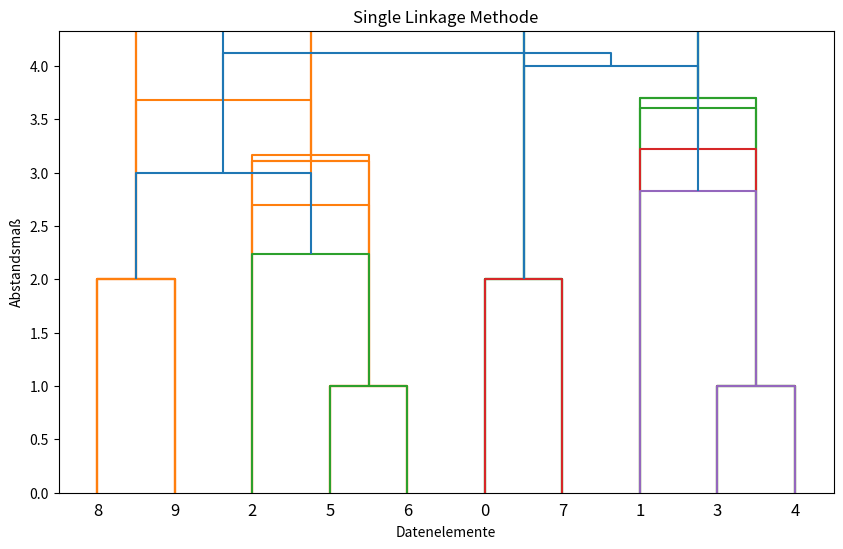

The script that saved this image:
# Dieses Skript führt eine hierarchische Clusteranalyse auf einem Satz von Datenpunkten durch und erstellt anschließend 
# mehrere Dendrogramme, um verschiedene Methoden der Clusterbildung zu vergleichen. Zuerst werden die x- und y-Koordinaten 
# der Datenpunkte in ein Array kombiniert. Dann wird die hierarchische Clusteranalyse mit der Ward-Methode durchgeführt, 
# die darauf abzielt, die Varianz innerhalb der Cluster zu minimieren. Ein Dendrogramm wird erstellt und dargestellt, 
# das die Hierarchie der Cluster sowie die Distanzen zwischen den Datenpunkten visualisiert.
#
# Nach der Darstellung des Dendrogramms mit der Ward-Methode werden weitere Dendrogramme für alternative Methoden der 
# Clusterbildung erstellt und angezeigt, darunter die complete, average und single linkage methods. Jedes Dendrogramm 
# veranschaulicht die Clusterstruktur basierend auf der jeweiligen Methode, wobei die Abstände zwischen den Datenpunkten 
# und den resultierenden Clustern visualisiert werden. Dies ermöglicht es, die unterschiedlichen Clustermethoden zu vergleichen 
# und deren Auswirkungen auf die Clusterstruktur zu verstehen, was wiederum Einblicke in die Datenstruktur und mögliche 
# Clusterzusammensetzungen liefert.

import numpy as np
import matplotlib.pyplot as plt
from scipy.cluster.hierarchy import dendrogram, linkage

x = [4, 6, 9, 4, 3, 11, 12, 6, 10, 12]
y = [22, 18, 25, 16, 16, 24, 24, 22, 21, 21]

# Kombiniere die x- und y-Koordinaten zu einem Array
data = np.array(list(zip(x, y)))

# Hierarchische Clusteranalyse
Z = linkage(data, method='ward')  # Verwendet die Ward-Methode für die Clusterbildung

# Dendrogramm erstellen
plt.figure(figsize=(10, 6))
plt.title('Dendrogramm')
plt.xlabel('Datenelemente')
plt.ylabel('Abstandsmaß')
dendrogram(Z, leaf_rotation=90., leaf_font_size=8.,)
plt.show()

# Linkage = ward
linkage_data = linkage (data, method='ward', metric='euclidean')
dendrogram (linkage_data)
plt.title ("Ward Methode")
plt.show()

# Linkage = complete
linkage_data = linkage (data, method='complete', metric='euclidean')
dendrogram (linkage_data)
plt. title ("Complete Methode")
plt.show()

# Linkage = average
linkage_data = linkage (data, method='average', metric='euclidean')
dendrogram(linkage_data)
plt. title ("Average Methode")
plt.show()

# Linkage = single
linkage_data = linkage (data, method='single', metric='euclidean')
dendrogram (linkage_data)
plt. title("Single Linkage Methode")
plt.show()
